Dataset: ballot_datasets (GitHub, surajacharya62/detectionofballotpaper). Classes: invalid, valid.

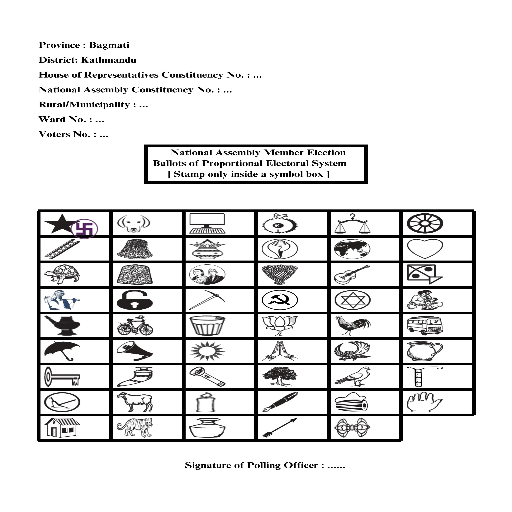
Label: invalid

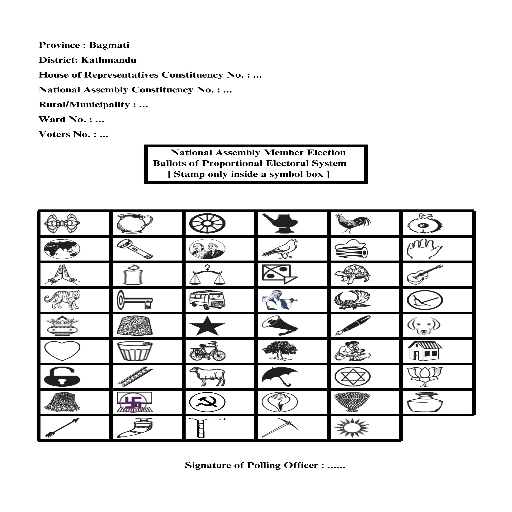
Label: valid

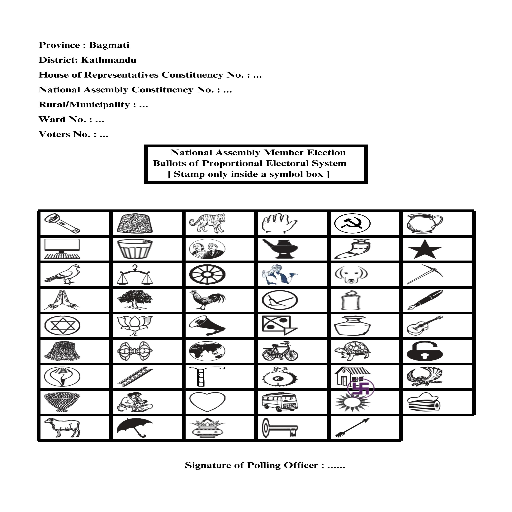
Label: invalid

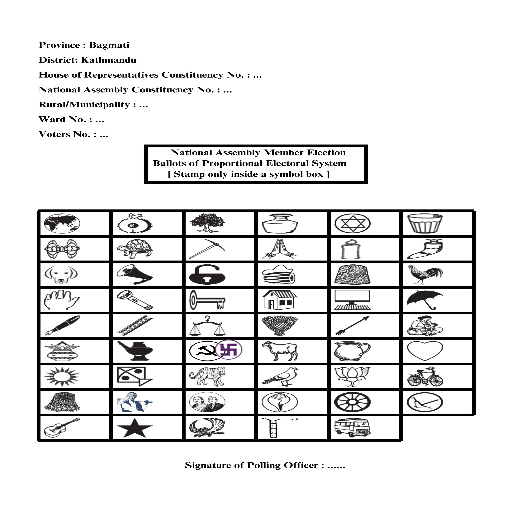
Label: valid

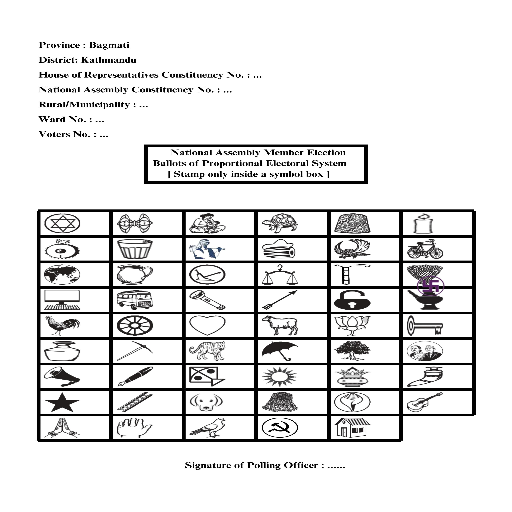
Label: invalid

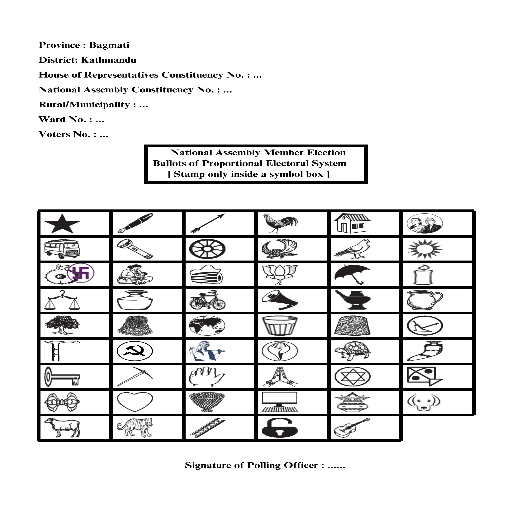
Label: valid
